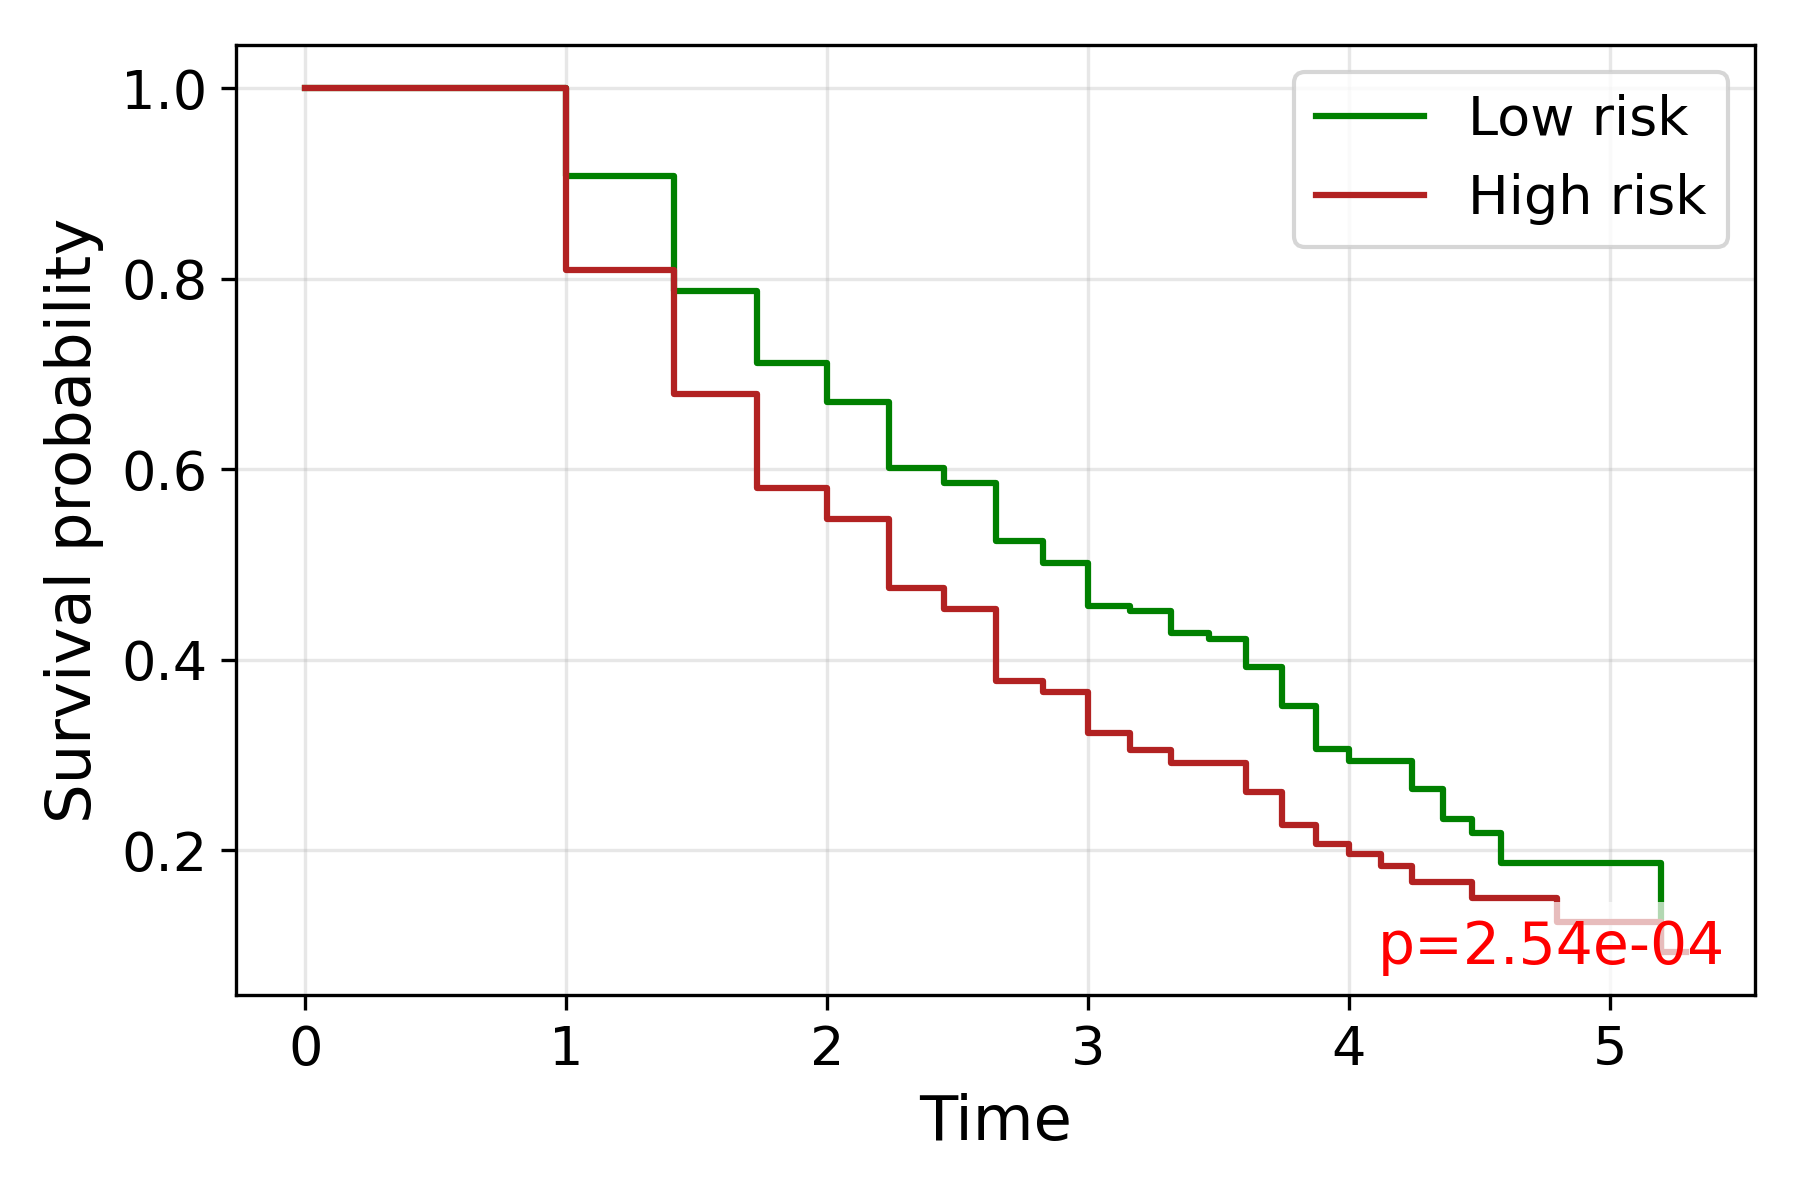

The file beside this chart, header and first rows:
time, S_low, S_high
0.0, 1.0, 1.0
1.0, 0.9074, 0.8092
1.414, 0.787, 0.6785
1.732, 0.7112, 0.5806
2.0, 0.6701, 0.5474
2.236, 0.6017, 0.4754
2.449, 0.5855, 0.4538
2.646, 0.5253, 0.3774
2.828, 0.5016, 0.3668
3.0, 0.4569, 0.3236
3.162, 0.4515, 0.3049
3.317, 0.4284, 0.2917
3.464, 0.4216, 0.2917
3.606, 0.3925, 0.261
3.742, 0.3516, 0.2262
3.873, 0.3062, 0.2065
4.0, 0.294, 0.1962
4.123, 0.294, 0.1831
4.243, 0.2646, 0.1665
4.359, 0.2335, 
4.472, 0.2179, 0.1498
4.583, 0.1868, 0.1498
4.69, 0.1868, 
4.796, 0.1868, 0.1249
5.0, 0.1868, 
5.099, 0.1868, 
5.196, 0.09339, 0.09364
5.292, , 0.09364
